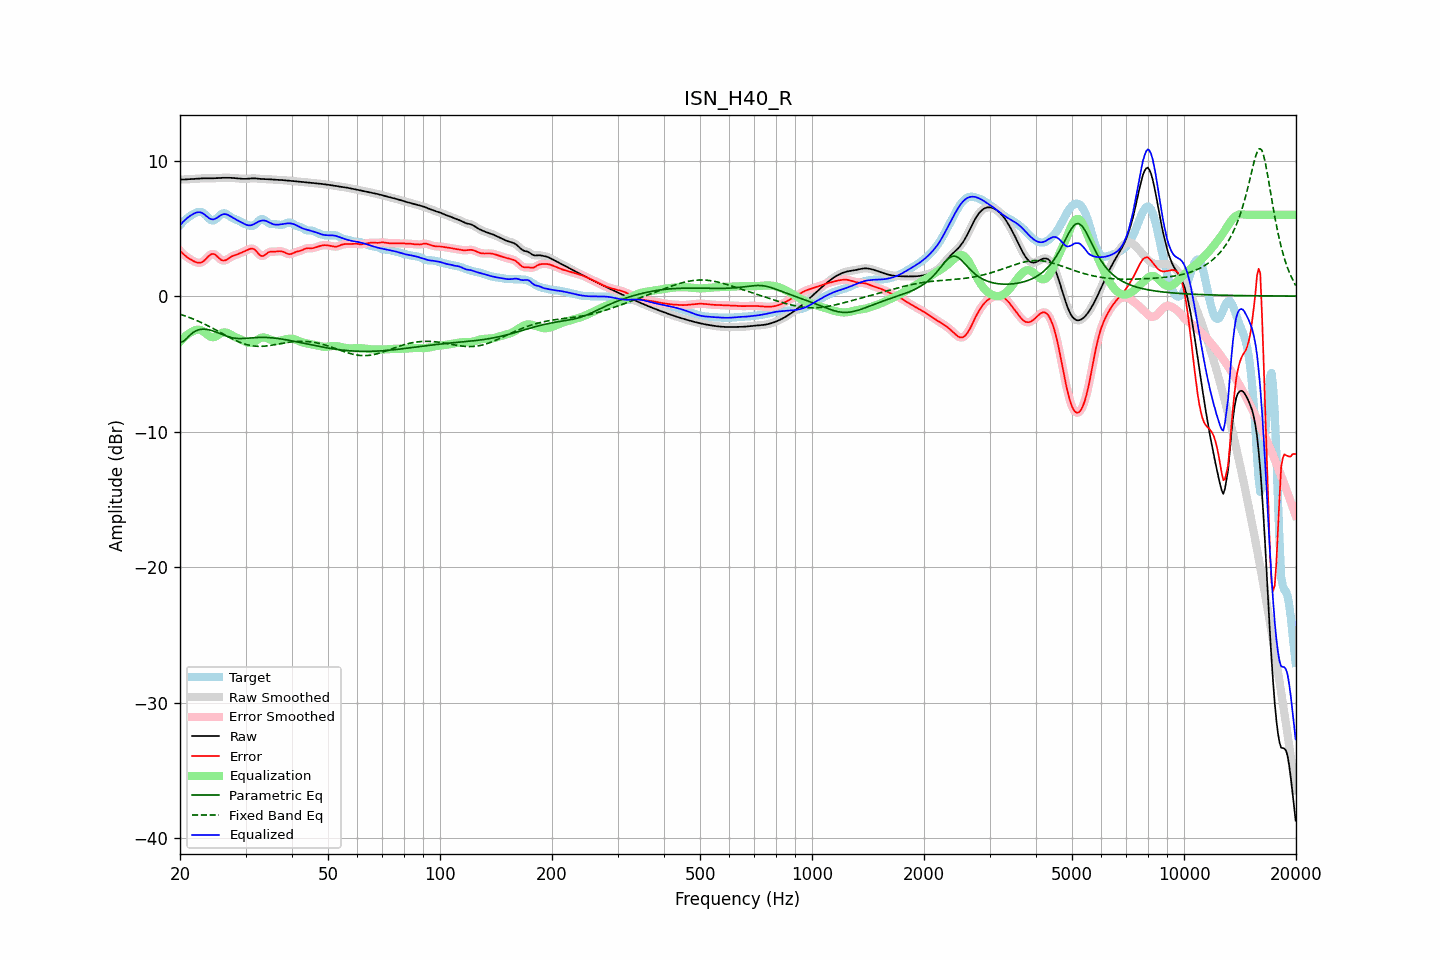

Values plotted in this chart, from the file beside it:
frequency, raw, error, smoothed, error_smoothed, equalization, parametric_eq, fixed_band_eq, equalized_raw, equalized_smoothed, target
20.00, 8.60, 3.36, 8.60, 3.36, -3.37, -3.40, -1.34, 5.23, 5.22, 5.24
20.20, 8.60, 3.23, 8.60, 3.23, -3.24, -3.38, -1.38, 5.36, 5.36, 5.37
20.40, 8.60, 3.11, 8.60, 3.11, -3.11, -3.35, -1.42, 5.49, 5.49, 5.49
20.61, 8.61, 3.00, 8.61, 3.01, -3.00, -3.25, -1.46, 5.61, 5.61, 5.60
20.81, 8.61, 2.91, 8.61, 2.91, -2.90, -3.15, -1.50, 5.71, 5.71, 5.70
21.02, 8.62, 2.82, 8.62, 2.82, -2.81, -3.02, -1.54, 5.81, 5.81, 5.79
21.23, 8.62, 2.75, 8.62, 2.75, -2.73, -2.90, -1.59, 5.90, 5.90, 5.88
21.44, 8.63, 2.67, 8.63, 2.67, -2.66, -2.80, -1.63, 5.97, 5.97, 5.96
21.66, 8.64, 2.61, 8.64, 2.61, -2.59, -2.70, -1.68, 6.05, 6.05, 6.03
21.87, 8.65, 2.55, 8.65, 2.55, -2.54, -2.63, -1.73, 6.11, 6.11, 6.10
22.09, 8.65, 2.50, 8.65, 2.50, -2.50, -2.55, -1.78, 6.16, 6.16, 6.16
22.31, 8.66, 2.47, 8.66, 2.47, -2.48, -2.51, -1.83, 6.19, 6.19, 6.20
22.54, 8.67, 2.46, 8.67, 2.46, -2.48, -2.47, -1.88, 6.19, 6.19, 6.22
22.76, 8.68, 2.47, 8.68, 2.48, -2.51, -2.46, -1.94, 6.17, 6.17, 6.21
22.99, 8.69, 2.53, 8.69, 2.53, -2.57, -2.44, -1.99, 6.12, 6.12, 6.16
23.22, 8.69, 2.61, 8.69, 2.61, -2.65, -2.44, -2.05, 6.04, 6.04, 6.08
23.45, 8.70, 2.72, 8.70, 2.72, -2.75, -2.45, -2.11, 5.94, 5.94, 5.98
23.69, 8.70, 2.85, 8.70, 2.85, -2.85, -2.47, -2.17, 5.85, 5.85, 5.85
23.92, 8.69, 2.96, 8.69, 2.97, -2.94, -2.49, -2.23, 5.76, 5.76, 5.73
24.16, 8.69, 3.07, 8.69, 3.06, -3.00, -2.52, -2.29, 5.69, 5.69, 5.63
24.40, 8.69, 3.11, 8.69, 3.11, -3.03, -2.55, -2.35, 5.66, 5.66, 5.58
24.65, 8.69, 3.10, 8.69, 3.10, -3.03, -2.59, -2.41, 5.67, 5.67, 5.59
24.89, 8.70, 3.05, 8.70, 3.04, -2.99, -2.63, -2.48, 5.71, 5.71, 5.65
25.14, 8.70, 2.95, 8.70, 2.95, -2.93, -2.68, -2.54, 5.78, 5.78, 5.76
25.39, 8.71, 2.83, 8.71, 2.83, -2.85, -2.73, -2.61, 5.86, 5.86, 5.88
25.65, 8.72, 2.72, 8.72, 2.73, -2.78, -2.77, -2.67, 5.94, 5.94, 5.99
25.91, 8.73, 2.64, 8.73, 2.65, -2.72, -2.82, -2.74, 6.00, 6.00, 6.08
26.16, 8.73, 2.62, 8.73, 2.62, -2.69, -2.87, -2.80, 6.04, 6.04, 6.11
26.43, 8.73, 2.63, 8.73, 2.64, -2.68, -2.91, -2.87, 6.05, 6.05, 6.10
26.69, 8.73, 2.68, 8.73, 2.69, -2.71, -2.96, -2.93, 6.03, 6.03, 6.05
26.96, 8.73, 2.76, 8.73, 2.76, -2.75, -3.00, -3.00, 5.98, 5.98, 5.97
27.23, 8.73, 2.84, 8.73, 2.84, -2.81, -3.03, -3.06, 5.92, 5.92, 5.88
27.50, 8.72, 2.92, 8.72, 2.91, -2.87, -3.06, -3.12, 5.85, 5.85, 5.80
27.77, 8.72, 2.97, 8.72, 2.97, -2.94, -3.09, -3.18, 5.78, 5.78, 5.74
28.05, 8.71, 3.02, 8.71, 3.02, -3.00, -3.11, -3.24, 5.71, 5.70, 5.69
28.33, 8.70, 3.05, 8.70, 3.06, -3.06, -3.12, -3.29, 5.64, 5.64, 5.64
28.62, 8.68, 3.10, 8.68, 3.10, -3.11, -3.13, -3.35, 5.58, 5.57, 5.59
28.90, 8.67, 3.14, 8.67, 3.14, -3.16, -3.13, -3.40, 5.51, 5.51, 5.53
29.19, 8.66, 3.20, 8.66, 3.20, -3.21, -3.13, -3.44, 5.45, 5.45, 5.46
29.48, 8.65, 3.25, 8.65, 3.25, -3.26, -3.13, -3.49, 5.39, 5.39, 5.40
29.78, 8.65, 3.31, 8.65, 3.31, -3.32, -3.12, -3.53, 5.33, 5.33, 5.34
30.08, 8.65, 3.36, 8.65, 3.36, -3.38, -3.12, -3.56, 5.27, 5.27, 5.29
30.38, 8.66, 3.41, 8.66, 3.41, -3.43, -3.11, -3.60, 5.23, 5.23, 5.25
30.68, 8.67, 3.46, 8.67, 3.46, -3.46, -3.10, -3.62, 5.22, 5.22, 5.21
30.99, 8.68, 3.49, 8.68, 3.50, -3.46, -3.09, -3.65, 5.22, 5.22, 5.19
31.30, 8.69, 3.51, 8.69, 3.50, -3.43, -3.08, -3.67, 5.26, 5.26, 5.18
31.61, 8.69, 3.46, 8.69, 3.46, -3.38, -3.07, -3.69, 5.31, 5.31, 5.22
31.93, 8.68, 3.37, 8.68, 3.37, -3.30, -3.06, -3.70, 5.38, 5.38, 5.31
32.24, 8.67, 3.24, 8.67, 3.24, -3.23, -3.05, -3.70, 5.44, 5.44, 5.43
32.57, 8.66, 3.10, 8.66, 3.11, -3.15, -3.05, -3.71, 5.50, 5.50, 5.56
32.89, 8.65, 3.00, 8.65, 3.00, -3.10, -3.05, -3.71, 5.55, 5.55, 5.65
33.22, 8.64, 2.95, 8.64, 2.96, -3.06, -3.05, -3.70, 5.58, 5.58, 5.69
33.55, 8.64, 2.97, 8.64, 2.98, -3.05, -3.05, -3.70, 5.58, 5.58, 5.66
33.89, 8.63, 3.05, 8.63, 3.05, -3.07, -3.05, -3.69, 5.56, 5.56, 5.58
34.23, 8.63, 3.15, 8.63, 3.14, -3.10, -3.05, -3.68, 5.53, 5.52, 5.48
34.57, 8.62, 3.23, 8.62, 3.22, -3.15, -3.06, -3.66, 5.47, 5.47, 5.39
34.92, 8.61, 3.27, 8.61, 3.27, -3.21, -3.07, -3.65, 5.41, 5.41, 5.35
35.27, 8.60, 3.28, 8.60, 3.28, -3.25, -3.08, -3.63, 5.35, 5.35, 5.32
35.62, 8.60, 3.28, 8.60, 3.28, -3.29, -3.09, -3.61, 5.30, 5.31, 5.32
35.97, 8.59, 3.28, 8.59, 3.28, -3.31, -3.10, -3.59, 5.28, 5.28, 5.31
... 635 more rows
